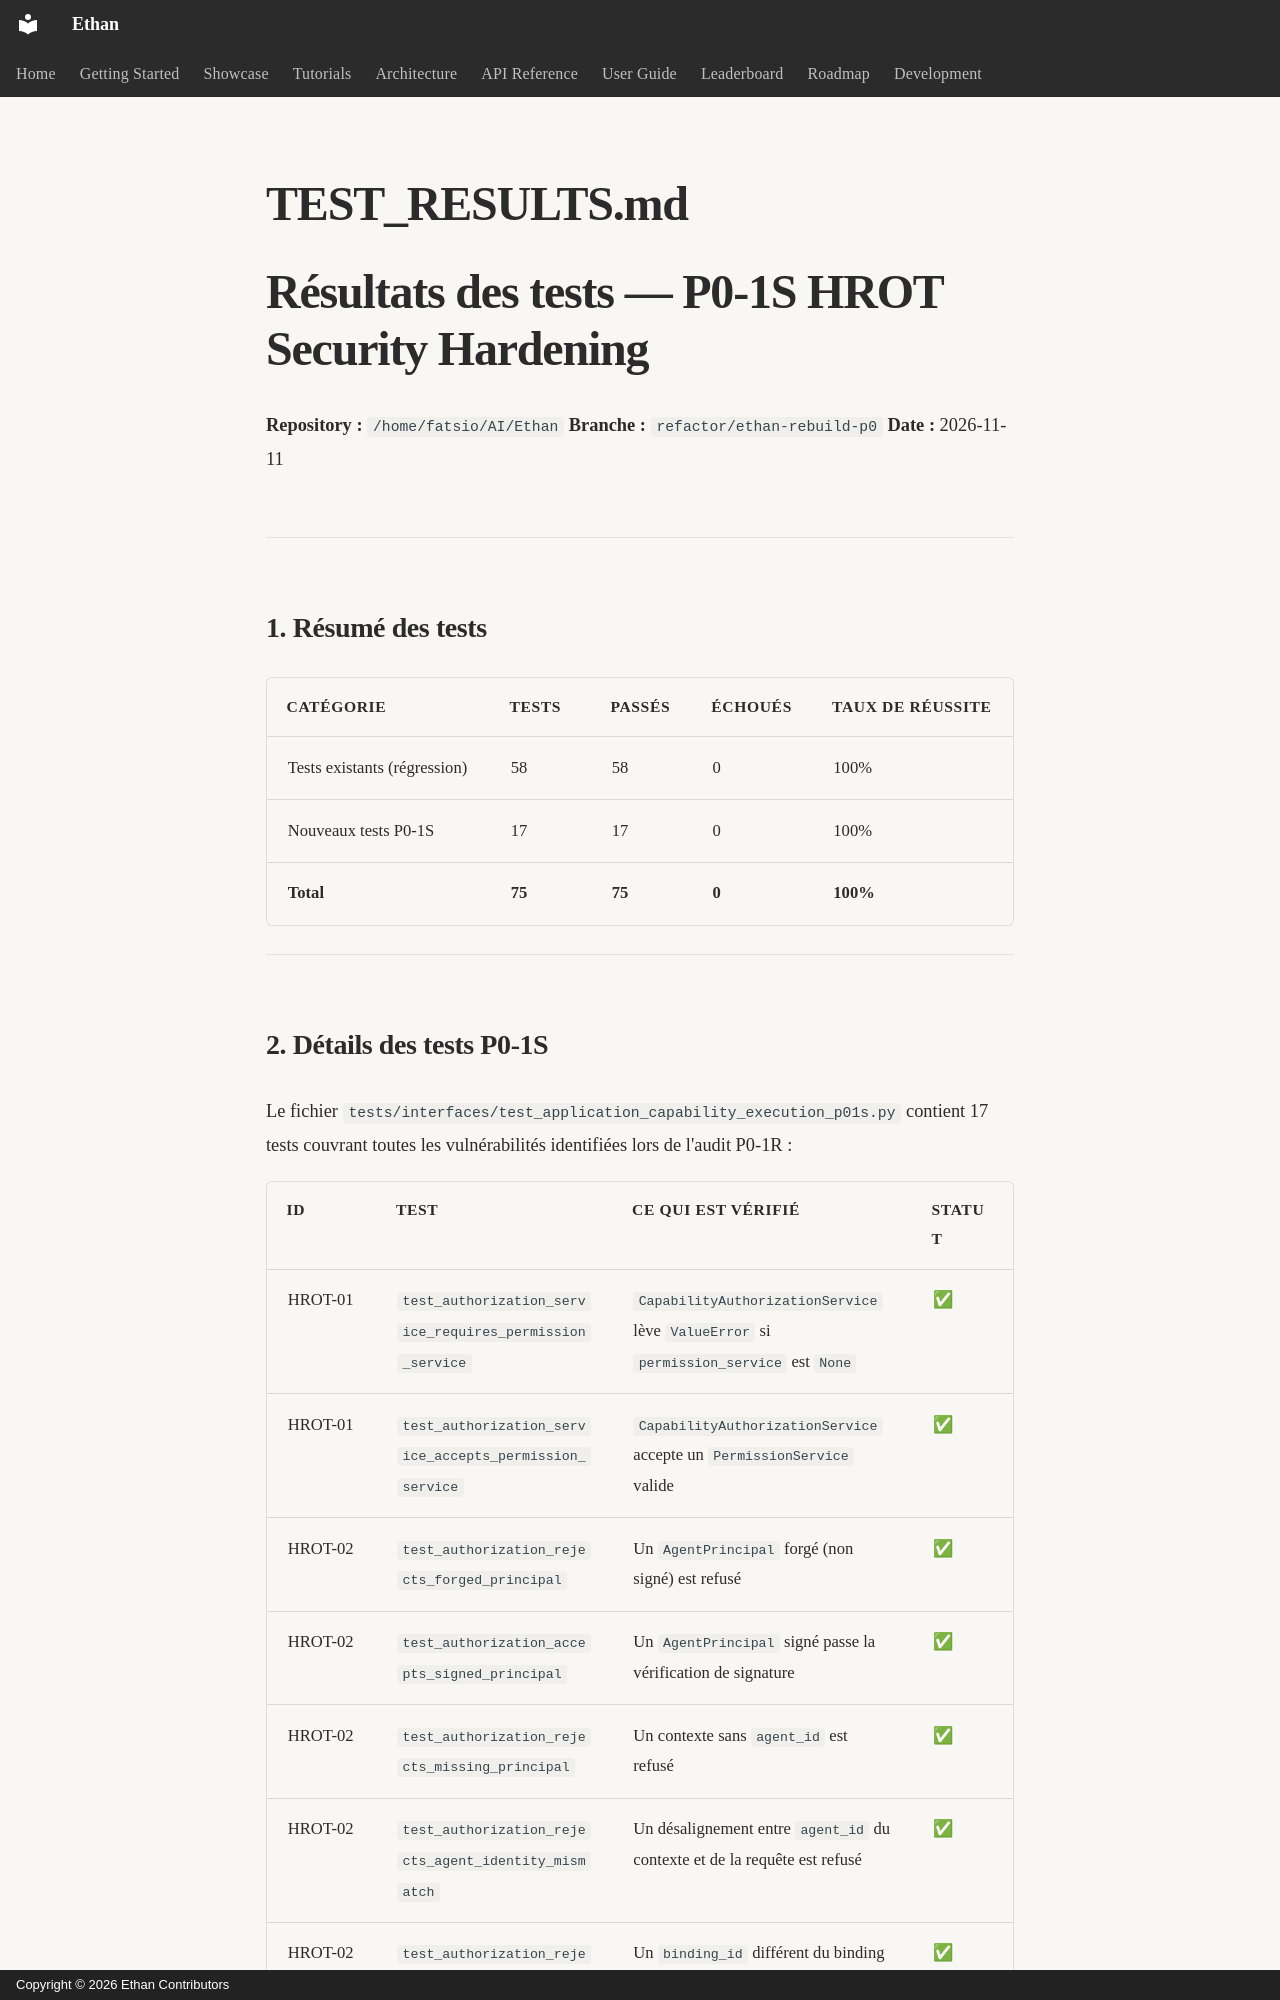

repository: seclib/Ethan · page: memory/assessments/daena-dtai/p0-1s/TEST_RESULTS/index.html · generator: mkdocs · copyright: Copyright © 2026 Ethan Contributors

# TEST_RESULTS.md

# Résultats des tests — P0-1S HROT Security Hardening

**Repository :** `/home/fatsio/AI/Ethan`
**Branche :** `refactor/ethan-rebuild-p0`
**Date :** 2026-11-11

---

## 1. Résumé des tests

| Catégorie | Tests | Passés | Échoués | Taux de réussite |
|-----------|-------|--------|---------|------------------|
| Tests existants (régression) | 58 | 58 | 0 | 100% |
| Nouveaux tests P0-1S | 17 | 17 | 0 | 100% |
| **Total** | **75** | **75** | **0** | **100%** |

---
